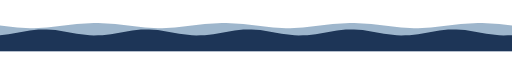
t = 0.00 s
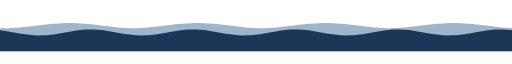
t = 1.67 s
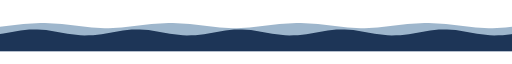
t = 3.33 s
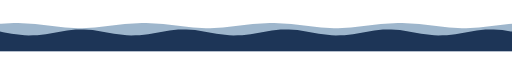
t = 5.00 s
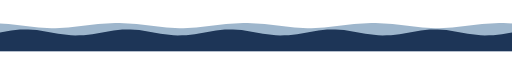
t = 6.67 s
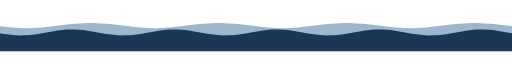
t = 8.33 s

The animated SVG that drew these frames (rendered in a browser with its animation timeline set to each time). Animation: 2 SMIL elements (animateTransform=2); frames cover the first 8.33 s, repeats indefinitely.

<svg xmlns="http://www.w3.org/2000/svg" width="1200" height="90" viewBox="0 0 1200 90">
  <path d="M0,30.0 L0,30.0 L10,31.2 L20,32.4 L30,33.5 L40,34.5 L50,35.2 L60,35.7 L70,36.0 L80,36.0 L90,35.7 L100,35.2 L110,34.5 L120,33.5 L130,32.4 L140,31.2 L150,30.0 L160,28.8 L170,27.6 L180,26.5 L190,25.5 L200,24.8 L210,24.3 L220,24.0 L230,24.0 L240,24.3 L250,24.8 L260,25.5 L270,26.5 L280,27.6 L290,28.8 L300,30.0 L310,31.2 L320,32.4 L330,33.5 L340,34.5 L350,35.2 L360,35.7 L370,36.0 L380,36.0 L390,35.7 L400,35.2 L410,34.5 L420,33.5 L430,32.4 L440,31.2 L450,30.0 L460,28.8 L470,27.6 L480,26.5 L490,25.5 L500,24.8 L510,24.3 L520,24.0 L530,24.0 L540,24.3 L550,24.8 L560,25.5 L570,26.5 L580,27.6 L590,28.8 L600,30.0 L610,31.2 L620,32.4 L630,33.5 L640,34.5 L650,35.2 L660,35.7 L670,36.0 L680,36.0 L690,35.7 L700,35.2 L710,34.5 L720,33.5 L730,32.4 L740,31.2 L750,30.0 L760,28.8 L770,27.6 L780,26.5 L790,25.5 L800,24.8 L810,24.3 L820,24.0 L830,24.0 L840,24.3 L850,24.8 L860,25.5 L870,26.5 L880,27.6 L890,28.8 L900,30.0 L910,31.2 L920,32.4 L930,33.5 L940,34.5 L950,35.2 L960,35.7 L970,36.0 L980,36.0 L990,35.7 L1000,35.2 L1010,34.5 L1020,33.5 L1030,32.4 L1040,31.2 L1050,30.0 L1060,28.8 L1070,27.6 L1080,26.5 L1090,25.5 L1100,24.8 L1110,24.3 L1120,24.0 L1130,24.0 L1140,24.3 L1150,24.8 L1160,25.5 L1170,26.5 L1180,27.6 L1190,28.8 L1200,30.0 L1210,31.2 L1220,32.4 L1230,33.5 L1240,34.5 L1250,35.2 L1260,35.7 L1270,36.0 L1280,36.0 L1290,35.7 L1300,35.2 L1310,34.5 L1320,33.5 L1330,32.4 L1340,31.2 L1350,30.0 L1360,28.8 L1370,27.6 L1380,26.5 L1390,25.5 L1400,24.8 L1410,24.3 L1420,24.0 L1430,24.0 L1440,24.3 L1450,24.8 L1460,25.5 L1470,26.5 L1480,27.6 L1490,28.8 L1500,30.0 L1510,31.2 L1520,32.4 L1530,33.5 L1540,34.5 L1550,35.2 L1560,35.7 L1570,36.0 L1580,36.0 L1590,35.7 L1600,35.2 L1610,34.5 L1620,33.5 L1630,32.4 L1640,31.2 L1650,30.0 L1660,28.8 L1670,27.6 L1680,26.5 L1690,25.5 L1700,24.8 L1710,24.3 L1720,24.0 L1730,24.0 L1740,24.3 L1750,24.8 L1760,25.5 L1770,26.5 L1780,27.6 L1790,28.8 L1800,30.0 L1810,31.2 L1820,32.4 L1830,33.5 L1840,34.5 L1850,35.2 L1860,35.7 L1870,36.0 L1880,36.0 L1890,35.7 L1900,35.2 L1910,34.5 L1920,33.5 L1930,32.4 L1940,31.2 L1950,30.0 L1960,28.8 L1970,27.6 L1980,26.5 L1990,25.5 L2000,24.8 L2010,24.3 L2020,24.0 L2030,24.0 L2040,24.3 L2050,24.8 L2060,25.5 L2070,26.5 L2080,27.6 L2090,28.8 L2100,30.0 L2110,31.2 L2120,32.4 L2130,33.5 L2140,34.5 L2150,35.2 L2160,35.7 L2170,36.0 L2180,36.0 L2190,35.7 L2200,35.2 L2210,34.5 L2220,33.5 L2230,32.4 L2240,31.2 L2250,30.0 L2260,28.8 L2270,27.6 L2280,26.5 L2290,25.5 L2300,24.8 L2310,24.3 L2320,24.0 L2330,24.0 L2340,24.3 L2350,24.8 L2360,25.5 L2370,26.5 L2380,27.6 L2390,28.8 L2400,30.0 L2400,90 L0,90 Z" fill="#3f6f9a" opacity=".5">
    <animateTransform attributeName="transform" type="translate" from="0 0" to="-600 0" dur="16s" repeatCount="indefinite"/>
  </path>
  <path d="M0,46.0 L0,52.4 L10,51.4 L20,50.1 L30,48.4 L40,46.7 L50,44.8 L60,43.1 L70,41.5 L80,40.3 L90,39.4 L100,39.0 L110,39.1 L120,39.6 L130,40.6 L140,41.9 L150,43.6 L160,45.3 L170,47.2 L180,48.9 L190,50.5 L200,51.7 L210,52.6 L220,53.0 L230,52.9 L240,52.4 L250,51.4 L260,50.1 L270,48.4 L280,46.7 L290,44.8 L300,43.1 L310,41.5 L320,40.3 L330,39.4 L340,39.0 L350,39.1 L360,39.6 L370,40.6 L380,41.9 L390,43.6 L400,45.3 L410,47.2 L420,48.9 L430,50.5 L440,51.7 L450,52.6 L460,53.0 L470,52.9 L480,52.4 L490,51.4 L500,50.1 L510,48.4 L520,46.7 L530,44.8 L540,43.1 L550,41.5 L560,40.3 L570,39.4 L580,39.0 L590,39.1 L600,39.6 L610,40.6 L620,41.9 L630,43.6 L640,45.3 L650,47.2 L660,48.9 L670,50.5 L680,51.7 L690,52.6 L700,53.0 L710,52.9 L720,52.4 L730,51.4 L740,50.1 L750,48.4 L760,46.7 L770,44.8 L780,43.1 L790,41.5 L800,40.3 L810,39.4 L820,39.0 L830,39.1 L840,39.6 L850,40.6 L860,41.9 L870,43.6 L880,45.3 L890,47.2 L900,48.9 L910,50.5 L920,51.7 L930,52.6 L940,53.0 L950,52.9 L960,52.4 L970,51.4 L980,50.1 L990,48.4 L1000,46.7 L1010,44.8 L1020,43.1 L1030,41.5 L1040,40.3 L1050,39.4 L1060,39.0 L1070,39.1 L1080,39.6 L1090,40.6 L1100,41.9 L1110,43.6 L1120,45.3 L1130,47.2 L1140,48.9 L1150,50.5 L1160,51.7 L1170,52.6 L1180,53.0 L1190,52.9 L1200,52.4 L1210,51.4 L1220,50.1 L1230,48.4 L1240,46.7 L1250,44.8 L1260,43.1 L1270,41.5 L1280,40.3 L1290,39.4 L1300,39.0 L1310,39.1 L1320,39.6 L1330,40.6 L1340,41.9 L1350,43.6 L1360,45.3 L1370,47.2 L1380,48.9 L1390,50.5 L1400,51.7 L1410,52.6 L1420,53.0 L1430,52.9 L1440,52.4 L1450,51.4 L1460,50.1 L1470,48.4 L1480,46.7 L1490,44.8 L1500,43.1 L1510,41.5 L1520,40.3 L1530,39.4 L1540,39.0 L1550,39.1 L1560,39.6 L1570,40.6 L1580,41.9 L1590,43.6 L1600,45.3 L1610,47.2 L1620,48.9 L1630,50.5 L1640,51.7 L1650,52.6 L1660,53.0 L1670,52.9 L1680,52.4 L1690,51.4 L1700,50.1 L1710,48.4 L1720,46.7 L1730,44.8 L1740,43.1 L1750,41.5 L1760,40.3 L1770,39.4 L1780,39.0 L1790,39.1 L1800,39.6 L1810,40.6 L1820,41.9 L1830,43.6 L1840,45.3 L1850,47.2 L1860,48.9 L1870,50.5 L1880,51.7 L1890,52.6 L1900,53.0 L1910,52.9 L1920,52.4 L1930,51.4 L1940,50.1 L1950,48.4 L1960,46.7 L1970,44.8 L1980,43.1 L1990,41.5 L2000,40.3 L2010,39.4 L2020,39.0 L2030,39.1 L2040,39.6 L2050,40.6 L2060,41.9 L2070,43.6 L2080,45.3 L2090,47.2 L2100,48.9 L2110,50.5 L2120,51.7 L2130,52.6 L2140,53.0 L2150,52.9 L2160,52.4 L2170,51.4 L2180,50.1 L2190,48.4 L2200,46.7 L2210,44.8 L2220,43.1 L2230,41.5 L2240,40.3 L2250,39.4 L2260,39.0 L2270,39.1 L2280,39.6 L2290,40.6 L2300,41.9 L2310,43.6 L2320,45.3 L2330,47.2 L2340,48.9 L2350,50.5 L2360,51.7 L2370,52.6 L2380,53.0 L2390,52.9 L2400,52.4 L2400,90 L0,90 Z" fill="#1d3557">
    <animateTransform attributeName="transform" type="translate" from="-720 0" to="0 0" dur="11s" repeatCount="indefinite"/>
  </path>
</svg>
